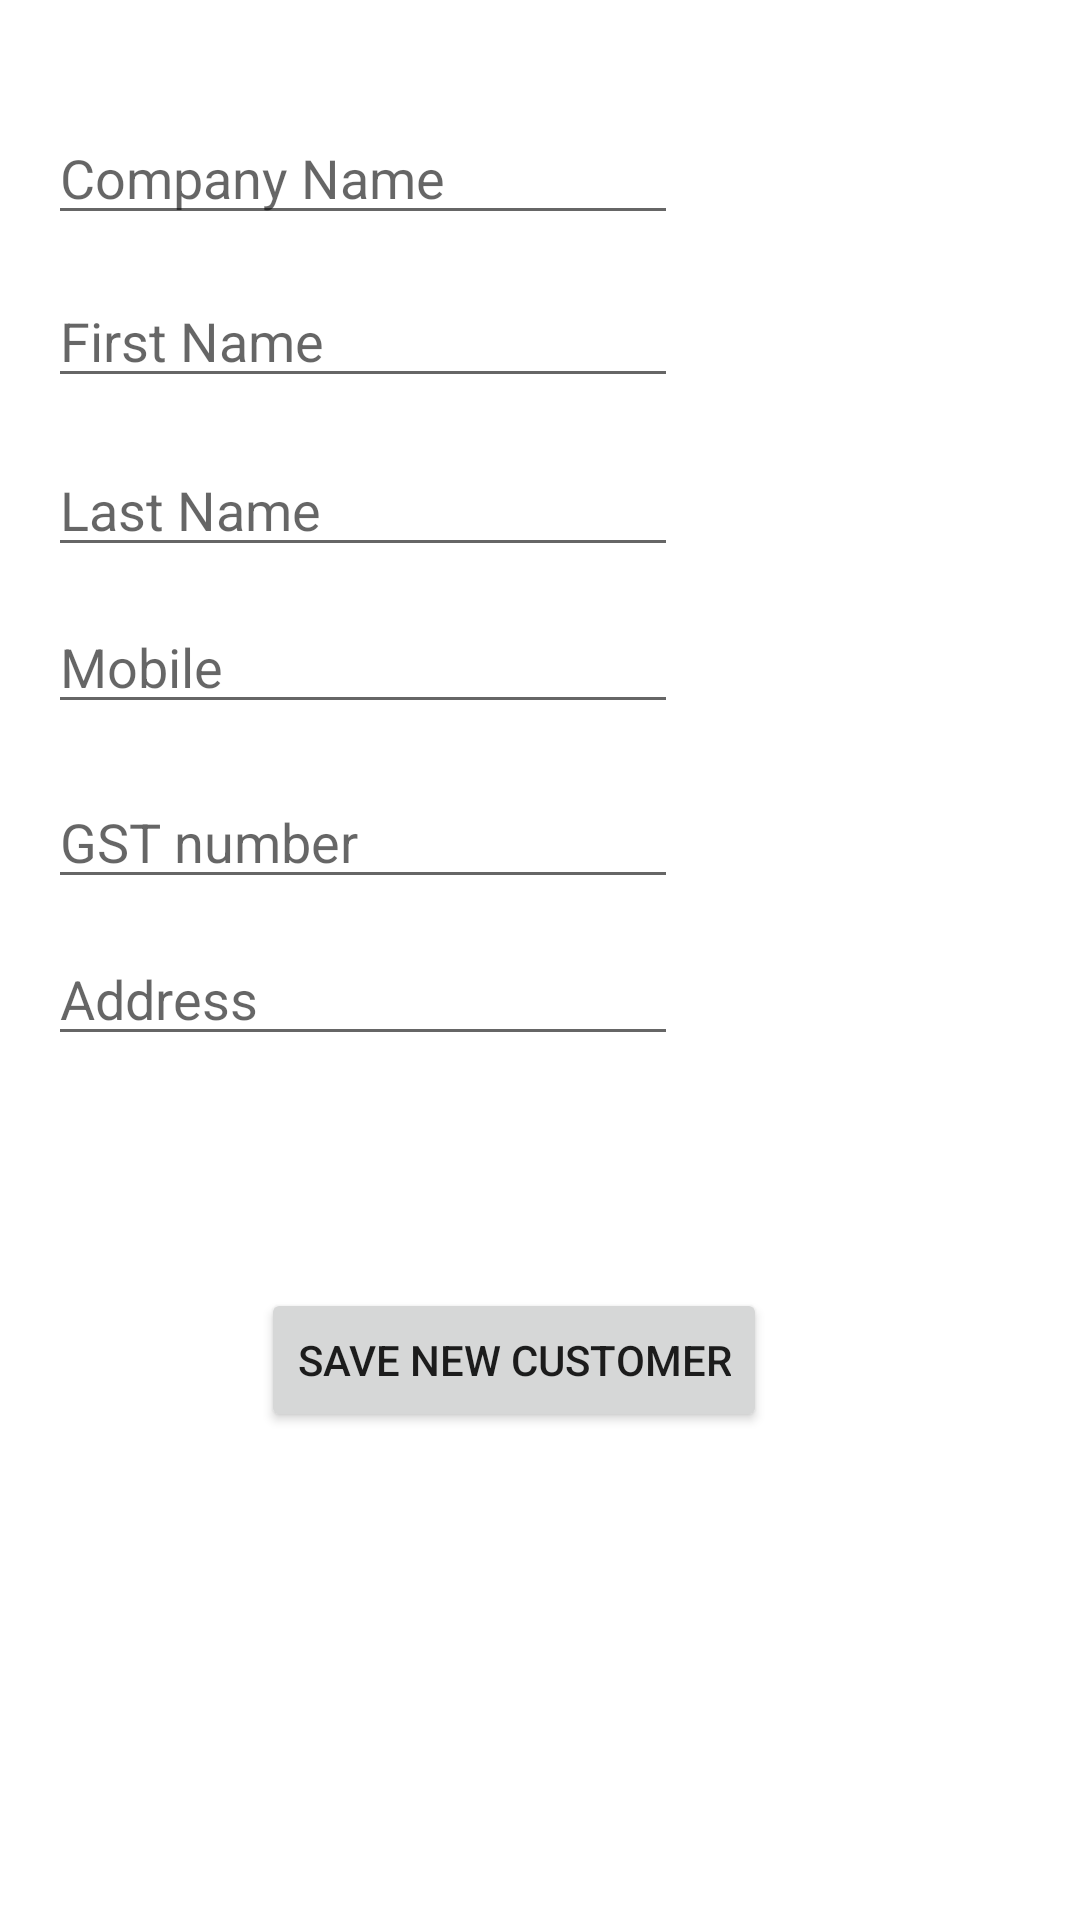

Here is an Android app screen rendered from its layout file. Give the layout XML and the strings, colors and styles it references.
<!-- AndroidManifest.xml: application theme Theme.GridViewApplication -->
<!-- res/layout/content_add_new_customer.xml -->
<?xml version="1.0" encoding="utf-8"?>
<androidx.constraintlayout.widget.ConstraintLayout xmlns:android="http://schemas.android.com/apk/res/android"
    xmlns:app="http://schemas.android.com/apk/res-auto"
    android:layout_width="match_parent"
    android:layout_height="match_parent"
    app:layout_behavior="@string/appbar_scrolling_view_behavior">

    <EditText
        android:id="@+id/et_company_name"
        android:layout_width="wrap_content"
        android:layout_height="wrap_content"
        android:layout_marginStart="16dp"
        android:layout_marginTop="37dp"
        android:ems="10"
        android:hint="Company Name"
        android:inputType="textPersonName"
        app:layout_constraintStart_toStartOf="parent"
        app:layout_constraintTop_toTopOf="parent"
        android:layout_marginLeft="16dp" />

    <EditText
        android:id="@+id/et_f_name"
        android:layout_width="wrap_content"
        android:layout_height="wrap_content"
        android:layout_marginStart="16dp"
        android:layout_marginLeft="16dp"
        android:layout_marginTop="13dp"
        android:ems="10"

        android:hint="First Name"
        android:inputType="textPersonName"
        android:visibility="visible"
        app:layout_constraintStart_toStartOf="parent"
        app:layout_constraintTop_toBottomOf="@+id/et_company_name" />

    <EditText
        android:id="@+id/et_l_name"
        android:layout_width="wrap_content"
        android:layout_height="wrap_content"
        android:layout_marginStart="16dp"
        android:layout_marginTop="15dp"
        android:ems="10"
        android:hint="Last Name"
        android:inputType="textPersonName"
        app:layout_constraintStart_toStartOf="parent"
        app:layout_constraintTop_toBottomOf="@+id/et_f_name"
        android:layout_marginLeft="16dp" />

    <EditText
        android:id="@+id/et_mobile"
        android:layout_width="wrap_content"
        android:layout_height="wrap_content"
        android:layout_marginTop="11dp"
        android:ems="10"
        android:hint="Mobile"
        android:inputType="number"
        android:maxLength="10"
        app:layout_constraintEnd_toEndOf="@+id/progressBar"
        app:layout_constraintTop_toBottomOf="@+id/et_l_name" />

    <EditText
        android:id="@+id/et_address"
        android:layout_width="wrap_content"
        android:layout_height="wrap_content"
        android:layout_marginStart="16dp"
        android:layout_marginLeft="16dp"
        android:layout_marginTop="11dp"
        android:ems="10"
        android:hint="Address"
        android:inputType="text"
        android:visibility="visible"
        app:layout_constraintStart_toStartOf="parent"
        app:layout_constraintTop_toBottomOf="@+id/et_gst_number" />

    <EditText
        android:id="@+id/et_gst_number"
        android:layout_width="wrap_content"
        android:layout_height="wrap_content"
        android:layout_marginStart="16dp"
        android:layout_marginLeft="16dp"
        android:ems="10"
        android:hint="GST number"
        android:inputType="text"
        android:maxLength="6"
        android:visibility="visible"
        app:layout_constraintBottom_toBottomOf="@+id/btn_otp"
        app:layout_constraintStart_toStartOf="parent"
        app:layout_constraintTop_toBottomOf="@+id/btn_otp" />

    <EditText
        android:id="@+id/et_opening_balance"
        android:layout_width="wrap_content"
        android:layout_height="wrap_content"
        android:layout_marginStart="16dp"
        android:layout_marginLeft="16dp"
        android:layout_marginTop="10dp"
        android:ems="10"
        android:hint="Opening Balance"
        android:inputType="number"
        android:visibility="invisible"
        app:layout_constraintStart_toStartOf="parent"
        app:layout_constraintTop_toBottomOf="@+id/et_address" />

    <Button
        android:id="@+id/btn_save_new_customer"
        android:layout_width="wrap_content"
        android:layout_height="wrap_content"
        android:layout_marginStart="71dp"
        android:layout_marginLeft="71dp"
        android:layout_marginTop="26dp"
        android:text="SAVE NEW CUSTOMER"
        android:visibility="visible"
        app:layout_constraintStart_toStartOf="@+id/et_opening_balance"
        app:layout_constraintTop_toBottomOf="@+id/et_opening_balance" />

    <ProgressBar
        android:id="@+id/progressBar"
        style="?android:attr/progressBarStyle"
        android:layout_width="wrap_content"
        android:layout_height="wrap_content"
        android:visibility="invisible"
        app:layout_constraintBottom_toTopOf="@+id/et_mobile"
        app:layout_constraintEnd_toEndOf="@+id/et_l_name"
        app:layout_constraintTop_toTopOf="@+id/et_mobile" />

    <Button
        android:id="@+id/btn_otp"
        android:layout_width="wrap_content"
        android:layout_height="wrap_content"
        android:layout_marginTop="7dp"
        android:layout_marginEnd="52dp"
        android:layout_marginRight="52dp"
        android:text="Send Otp"
        android:visibility="invisible"
        app:layout_constraintEnd_toEndOf="parent"
        app:layout_constraintTop_toBottomOf="@+id/progressBar" />
</androidx.constraintlayout.widget.ConstraintLayout>
<!-- resources referenced by this layout -->
<resources>
  <style name="Theme.GridViewApplication" parent="Theme.MaterialComponents.Light">
          
          <item name="colorPrimary">@color/purple_500</item>
          <item name="colorPrimaryVariant">@color/purple_700</item>
          <item name="colorOnPrimary">@color/white</item>
          
          <item name="colorSecondary">@color/teal_200</item>
          <item name="colorSecondaryVariant">@color/teal_700</item>
          <item name="colorOnSecondary">@color/black</item>
          
          <item name="android:statusBarColor" tools:targetApi="l">?attr/colorPrimaryVariant</item>
          
      </style>
  <!-- not gathered from this repository: default colours our renderer supplied (Android Studio template values) -->
  <color name="purple_500">#FF6200EE</color>
  <color name="purple_700">#FF3700B3</color>
  <color name="teal_200">#FF03DAC5</color>
  <color name="teal_700">#FF018786</color>
  <color name="black">#FF000000</color>
  <color name="white">#FFFFFFFF</color>
</resources>
